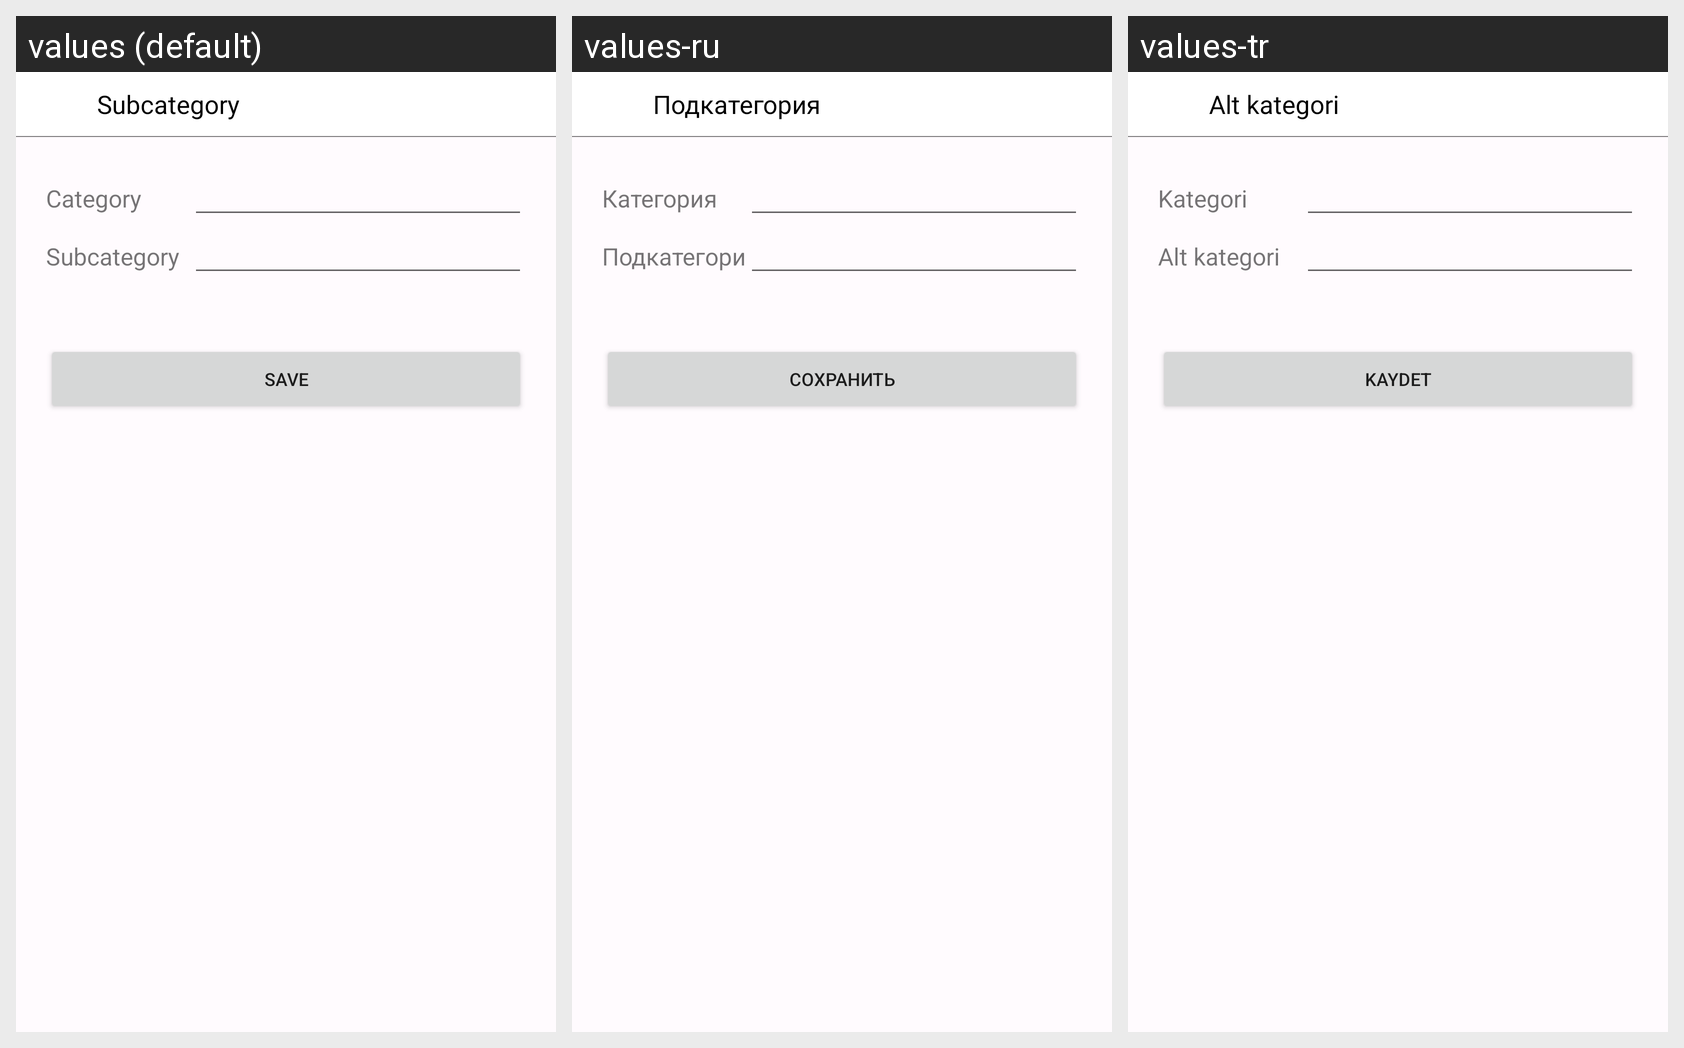

Translations of the strings shown on this Android screen, per locale in the grid:
Android screen res/layout/fragment_add_subcategory.xml rendered under 3 locales, left to right: values (default), values-ru, values-tr. Device: Nexus 5 (rendered at 1080×1920; each locale shown at half size, 540×960, under a caption strip naming it); theme Theme.ParaSayar_Light.
Strings drawn on this screen, with the default value and each locale's value (text and hints the layout hard-codes, and strings that could not be matched under every locale, appear in the picture but are not listed):

subcategory
  values: Subcategory
  values-ru: Подкатегория
  values-tr: Alt kategori

category
  values: Category
  values-ru: Категория
  values-tr: Kategori

save
  values: Save
  values-ru: Сохранить
  values-tr: Kaydet
